Run: headless pygame with SDL's dummy video driver; simulated clock (each Clock.tick advances the game by its frame time, no real sleeping); random seed 0; keys injected as events and as key.get_pressed() state; no mouse input.
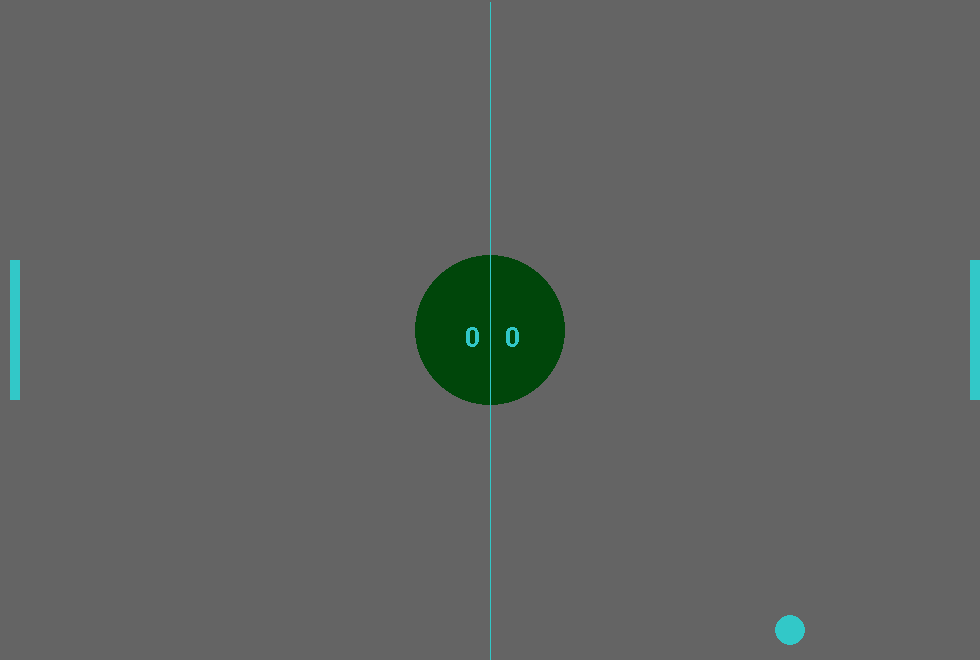
Frame 1 of 4 · flips 1–60 · no input
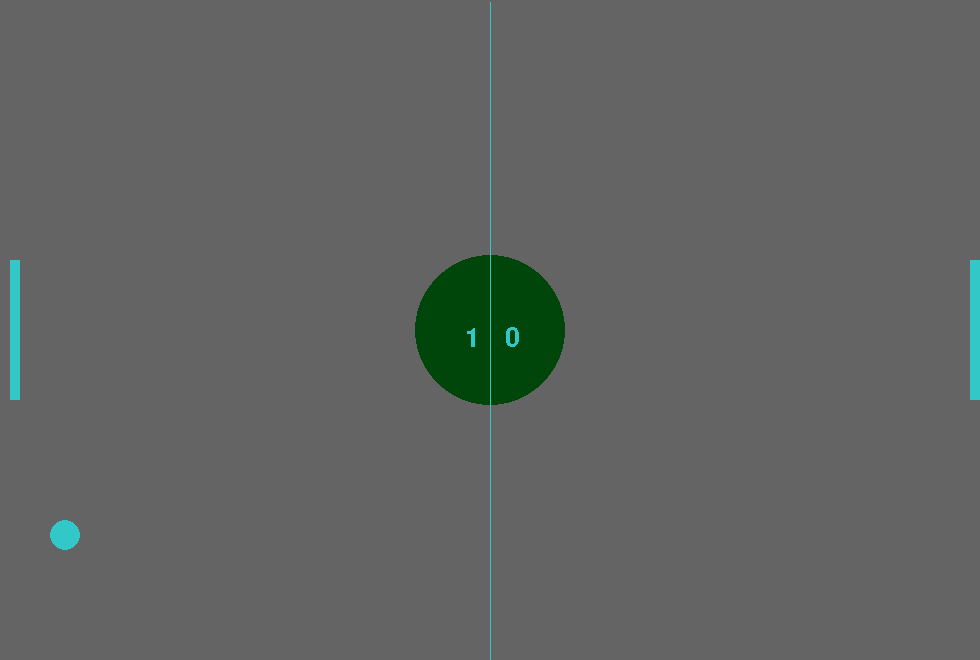
Frame 2 of 4 · flips 61–180 · tapped SPACE, RETURN · held RIGHT (→), D
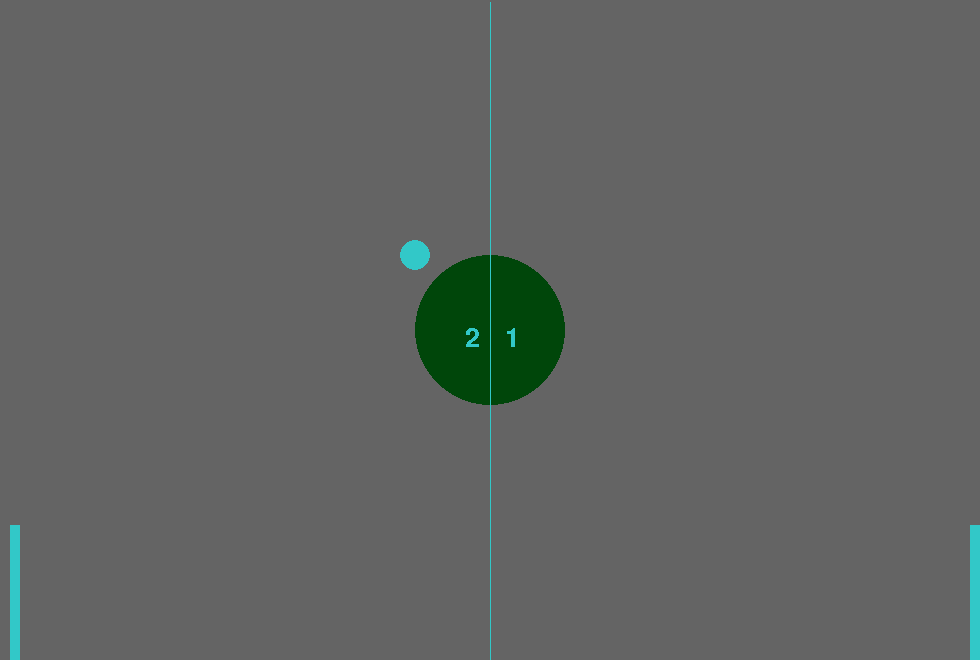
Frame 3 of 4 · flips 181–300 · held DOWN (↓), S
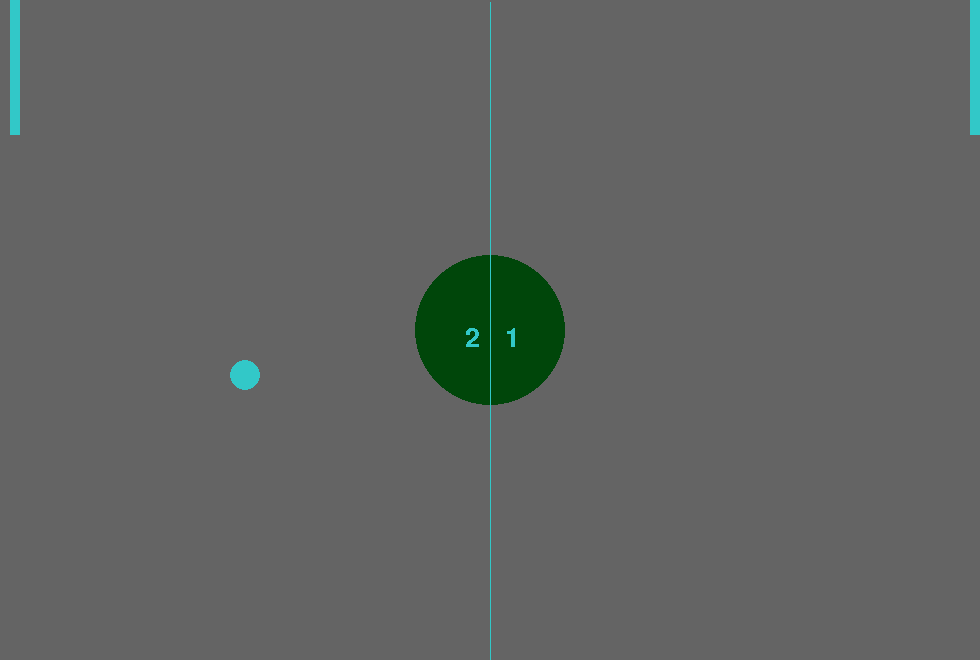
Frame 4 of 4 · flips 301–420 · held LEFT (←), A, UP (↑), W

The pygame program that drew these frames:

# Pong
# Written by Andrew Bailey
# CS 235

import pygame, sys
import random

pygame.init()
clock = pygame.time.Clock()

class moving_object:
    # moving object is used for both players and the ball
    velocityX = 5    # Adjusting velocity will increase or decrease difficulty
    velocityY = 5
    score_p1 = 0
    score_p2 = 0    

    def __init__(self, velocityX, velocityY):   #default constructor
        self.velocityX = velocityX
        self.velocityY = velocityY


    def change_yup(self, change):
        self.velocityY += change
        
    
    def change_ydown(self, change):
        self.velocityY -= change



screen_width = 980
screen_height = 660
screen = pygame.display.set_mode((screen_width,screen_height))
pygame.display.set_caption('Pong')

#text_variables
score_p1 = 0
score_p2 = 0
font = pygame.font.Font(None, 40)
#global score_p1
#global score_p2

# Set parameters for the players and ball
ball = pygame.Rect(int(screen_width/2 - 15), int(screen_height/2 - 15),30,30)
center_circle = pygame.Rect(int(screen_width/2 - 75), int(screen_height/2 - 75), 150, 150 )
player1 = pygame.Rect(int(screen_width - 10), int(screen_height/2 - 70),10,140)
player2 = pygame.Rect(10, int(screen_height/2 - 70),10,140)


# Customizable background and individual piece colors
game_color = (50, 200, 200)
background_color = (100, 100, 100)
circle_color = (0, 70, 10)


# Handle all collisions and movement of the Ball
def ball_movement():        # handle collisions
    ball_velocity = moving_object
    global score_p1
    global score_p2
  

    ball.x += ball_velocity.velocityX 
    ball.y += ball_velocity.velocityY 

    if ball.top <= 0 or ball.bottom >= screen_height:
        ball_velocity.velocityY *= -1

    if ball.left <= 0:
        score_p1 += 1
        ball_reset(ball_velocity)
        

    if ball.right >= screen_width:
        score_p2 += 1
        ball_reset(ball_velocity)
        
    
    if ball.colliderect(player1) or ball.colliderect(player2):
        ball_velocity.velocityX *= -1


# Handle ball going out of bounds
def ball_reset(ball_velocity):
    ball.center = (screen_width/2, screen_height/2)
    ball_velocity.velocityY *= random.choice((1,-1))
    ball_velocity.velocityX *= random.choice((1,-1))


# Handles movement of each player
def player_movement():

    #Player 1 Controls
    if event.type == pygame.KEYDOWN:

        if event.key == pygame.K_DOWN:
                player1_velocity.change_yup(5)
        if event.key == pygame.K_UP:
                player1_velocity.change_ydown(5)

    if event.type == pygame.KEYUP:

        if event.key == pygame.K_DOWN:
                player1_velocity.change_ydown(5)
        if event.key == pygame.K_UP:
                player1_velocity.change_yup(5)

    #Player 2 Controls
    if event.type == pygame.KEYDOWN:

        if event.key == pygame.K_s:
                player2_velocity.change_yup(5)
        if event.key == pygame.K_w:
                player2_velocity.change_ydown(5)

    if event.type == pygame.KEYUP:

        if event.key == pygame.K_s:
                player2_velocity.change_ydown(5)
        if event.key == pygame.K_w:
                player2_velocity.change_yup(5)





# Keeps both players within the screen bounds
def bounds_check():
    if player1.top <= 0:
        player1.top = 0
    if player1.bottom >= screen_height:
        player1.bottom = screen_height

    if player2.top <= 0:
        player2.top = 0
    if player2.bottom >= screen_height:
        player2.bottom = screen_height

# Initialize objects for each of the Players
player1_velocity = moving_object(0, 0)
player2_velocity = moving_object(0, 0)

# Main game loop
while True: 
    
    for event in pygame.event.get():

        # Handle closing program
        if event.type == pygame.QUIT:
            pygame.quit()
            sys.exit()

        player_movement()

    ball_movement()
    bounds_check()
    
    
    player1.y += player1_velocity.velocityY 
    player2.y += player2_velocity.velocityY


    # Draw everything
    screen.fill(background_color)
    pygame.draw.ellipse(screen, circle_color, center_circle)
    pygame.draw.rect(screen, game_color, player1)
    pygame.draw.ellipse(screen, game_color, ball)
    player_text = font.render(f"{score_p1}", False, game_color)
    player_text2 = font.render(f"{score_p2}", False, game_color)

    pygame.draw.rect(screen, game_color, player2)
    pygame.draw.aaline(screen, game_color, (screen_width/2, 2), (screen_width/2, screen_height), )
    screen.blit(player_text,(505,325))
    screen.blit(player_text2,(465,325))




    pygame.display.flip()

    # Run the game at 60fps
    clock.tick(60)
